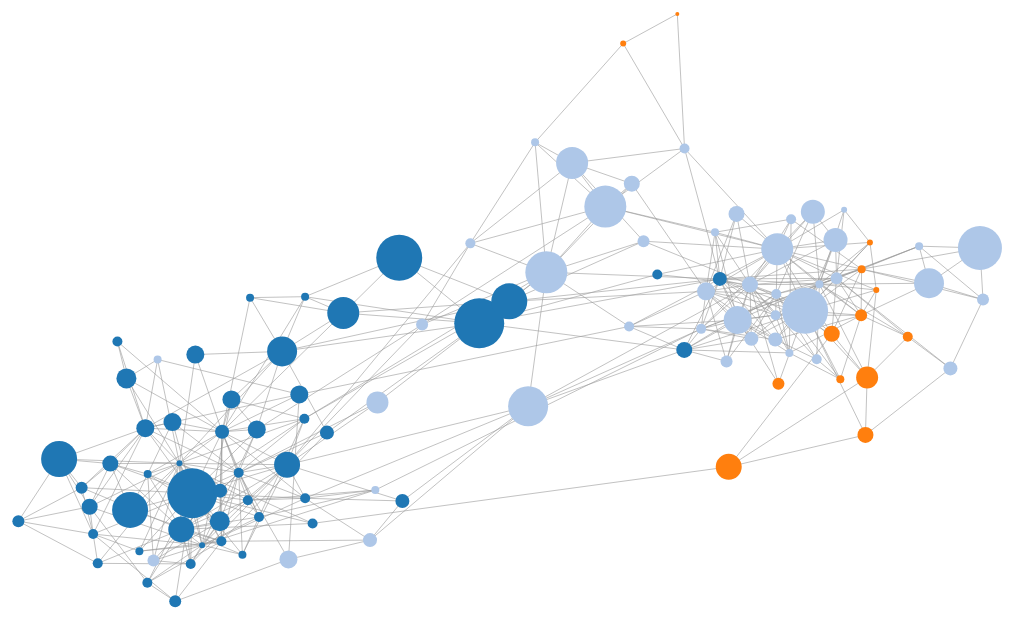
D3 v3 page, settled after 480 driven frames (8 s of simulated time); the page loaded 1 data file(s).



    var width = window.innerWidth,
            height = window.innerHeight;

    var svg = d3.select("body").append("svg")
            .attr("width", width)
            .attr("height", height);

    var color = d3.scale.category20();

    var force = d3.layout.force()
            .distance(30)
            .size([width, height]);

    d3.json("hw2_nodes.json", function (error, json) {
        if (error) throw error;

        force.nodes(json.nodes)
                .charge(function (d) {
                    return d.degree * (-70)
                })
                .links(json.links)
                .start();

        var link = svg.selectAll(".link")
                .data(json.links)
                .enter().append("line")
                .attr("class", "link");

        var node = svg.selectAll(".node")
                .data(json.nodes)
                .enter().append("g")
                .attr("class", "node")
                .call(force.drag);

        node.append("text")
                .attr("dx", function (d) {
                    return (d.degree + 4) + "px";
                })
                .attr("dy", ".35em")
                .text(function (d) {
                    return d.label
                })
                .style("display", "none");

        node.append("circle")
                .attr("class", function (d) {
                    return "class id" + d.id
                })
                .attr("r", function (d) {
                    return d.degree;
                })
                .style("fill", function (d) {
                    return color(d.group)
                });

        // node click feature
        var target;
        var targetNode;
        var notTarget;
        var clicking = false;
        var over = false;
        node.on("mousemove", function (d) {
            if (!(over && clicking)) {
                over = true;
                var id = d.id;
                target = d3.select(this);
                targetNode = d3.select(this);
                targetNode[0][0] = targetNode[0][0].childNodes[0];
                notTarget = d3.select();
                notTarget[0].length = 0;
                link.each(function (innerD) {
                    if (innerD.source.id == id) {
                        var tempNode = node.filter(function (innerInnerD) {
                            return innerInnerD.id == innerD.target.id;
                        })[0][0];
                        target[0].push(tempNode);//add node to target
                        targetNode[0].push(tempNode.childNodes[0]);
                        target[0].push(d3.select(this)[0][0]);//add link to target
                    } else if (innerD.target.id == id) {
                        var tempNode = node.filter(function (innerInnerD) {
                            return innerInnerD.id == innerD.source.id;
                        })[0][0];
                        target[0].push(tempNode);//add node to target
                        targetNode[0].push(tempNode.childNodes[0]);
                        target[0].push(d3.select(this)[0][0]);//add link to target
                    }
                    else {
                        notTarget[0].push(d3.select(this)[0][0]);//add link to notTarget
                    }
                });
                node.each(function (innerD) {
                    if (target[0].indexOf(d3.select(this)[0][0]) == -1) {
                        notTarget[0].push(d3.select(this)[0][0]);
                    }
                });
                target.style("stroke", "blue");
                target.style("stroke-width", 1.5);
                targetNode.style("display", "block");
                targetNode.style("stroke-width", 0.8);
                targetNode.style("stroke", "black");
                targetNode.style("z-index", 1000);
            }
        })
                .on("mousedown", function (d) {
                    clicking = true;
                    notTarget.style("opacity", 0.2);
                })
                .on("mouseleave", function (d) {
                    over = false;
                    if (!clicking) {
                        node.style("stroke", "#999");
                        node.style("stroke-width", 1);
                        link.style("stroke", "#999");
                        link.style("stroke-width", 1);
                        targetNode.style("display", "none");
                    }
                });
        svg.on("mouseup", function () {
            clicking = false;
            node.style("opacity", 1);
            link.style("opacity", 1);
            if (!over) {
                node.style("stroke", "#999");
                node.style("stroke-width", 1);
                link.style("stroke", "#999");
                link.style("stroke-width", 1);
                targetNode.style("display", "none");
            }
        })
        // end node click feature

        force.on("tick", function () {
            link.attr("x1", function (d) {
                return d.source.x;
            })
                    .attr("y1", function (d) {
                        return d.source.y;
                    })
                    .attr("x2", function (d) {
                        return d.target.x;
                    })
                    .attr("y2", function (d) {
                        return d.target.y;
                    });

            node.attr("transform", function (d) {
                return "translate(" + d.x + "," + d.y + ")";
            });
        });
    });



### data: hw2_nodes.json
{
 "nodes": [
  {
   "id": 1,
   "label": "Bush vs. the Beltway",
   "group": 1,
   "degree": 4
  },
  {
   "id": 2,
   "label": "Charlie Wilson's War",
   "group": 1,
   "degree": 4
  },
  {
   "id": 3,
   "label": "Losing Bin Laden",
   "group": 1,
   "degree": 23
  },
  {
   "id": 5,
   "label": "The Man Who Warned America",
   "group": 1,
   "degree": 7
  },
  {
   "id": 8,
   "label": "A National Party No More",
   "group": 1,
   "degree": 25
  },
  {
   "id": 9,
   "label": "Bush Country",
   "group": 1,
   "degree": 16
  },
  {
   "id": 10,
   "label": "Dereliction of Duty",
   "group": 1,
   "degree": 15
  },
  {
   "id": 11,
   "label": "Legacy",
   "group": 1,
   "degree": 18
  },
  "... 97 more items"
 ],
 "links": [
  {
   "source": 1,
   "target": 0,
   "value": 1
  },
  {
   "source": 2,
   "target": 0,
   "value": 1
  },
  {
   "source": 3,
   "target": 0,
   "value": 1
  },
  {
   "source": 3,
   "target": 1,
   "value": 1
  },
  {
   "source": 4,
   "target": 0,
   "value": 1
  },
  {
   "source": 4,
   "target": 2,
   "value": 1
  },
  {
   "source": 5,
   "target": 0,
   "value": 1
  },
  {
   "source": 5,
   "target": 1,
   "value": 1
  },
  "... 433 more items"
 ]
}